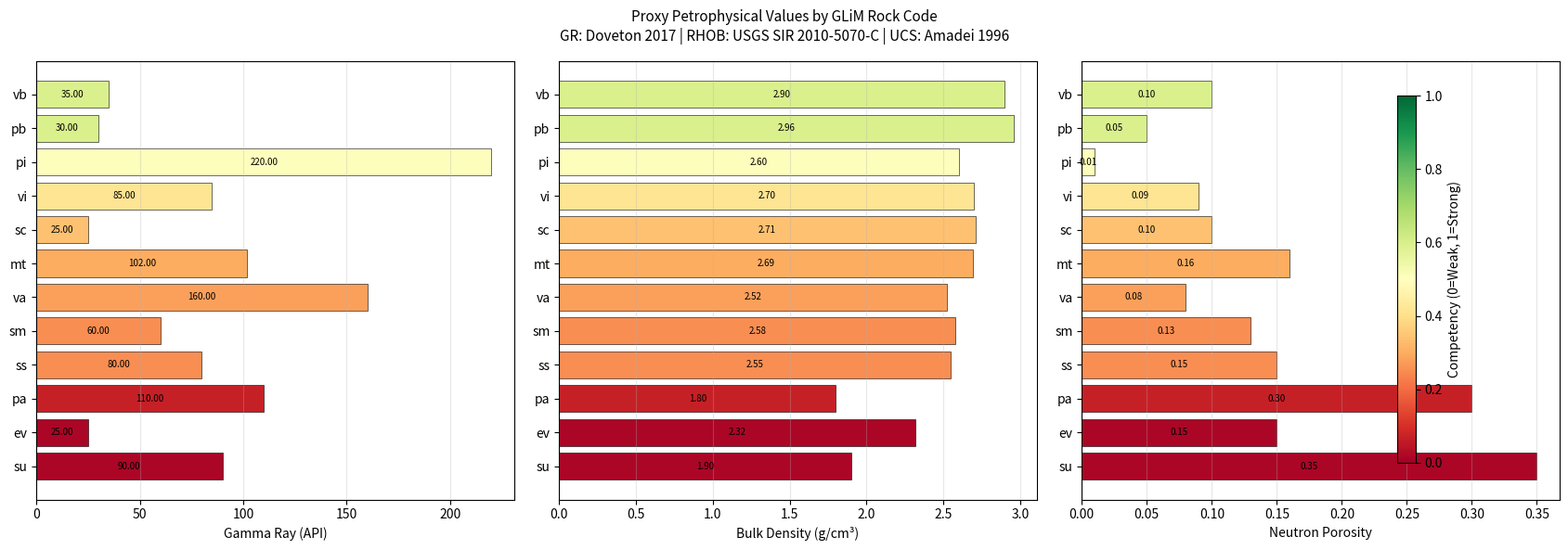

Reproduce this figure in Python.
# %% T4_02 — Proxy GR / RHOB / NPHI Values
# Builds the petrophysical proxy table for GLiM rock codes.
# All values are documented in PROXY_VALUES_README.md with full citations.
#
# Three sources:
#   GR   — Doveton (2017), KGS Geological Log Analysis, mineralogical reasoning
#   RHOB — Thomas & Ford (2007) via USGS SIR 2010-5070-C, Table 7-2
#   NPHI — Doveton (2017), KGS; mineralogical OH content reasoning
#   UCS  — Amadei (1996), citing Goodman (1989) and others; Hoek & Brown (1997)
#   comp — competency = UCS_avg / 360 MPa  (360 = max quartzite, Amadei Table 1)

import os
import pandas as pd
import numpy as np
import matplotlib.pyplot as plt
from matplotlib.colors import Normalize
from matplotlib.cm import ScalarMappable
from scipy.stats import pearsonr

# ── CHANGE THIS ─────────────────────────────────────────────────────────
BASE_DIR = r"D:\Games_krish\T4 1"
# ────────────────────────────────────────────────────────────────────────

PROCESSED_DIR = os.path.join(BASE_DIR, "data", "processed")
OUTPUT_DIR    = os.path.join(BASE_DIR, "data", "outputs")
os.makedirs(PROCESSED_DIR, exist_ok=True)
os.makedirs(OUTPUT_DIR, exist_ok=True)

# %%
# =============================================================
# PROXY VALUE TABLE
# See PROXY_VALUES_README.md for full derivation of every row.
# UCS reference max = 360 MPa (Amadei 1996, Table 1 quartzite max)
# MCT 'mt' values are weighted averages:
#   40% phyllite + 30% mica schist + 20% quartzite + 10% gneiss
#   (rock proportions from Valdiya 1980, Wadia Institute)
# =============================================================

UCS_REF_MAX = 360.0   # MPa — Amadei (1996) Table 1 quartzite maximum

proxy_data = {
    "rock_code": [
        "mt",   # MCT metamorphics — dominant rock in Joshimath corridor
        "pi",   # Acid/intermediate plutonics (granite, granodiorite)
        "pb",   # Basic plutonics (gabbro, amphibolite)
        "ss",   # Siliciclastic sedimentary (sandstone, arkose)
        "sc",   # Carbonate sedimentary (limestone, dolomite)
        "sm",   # Mixed sedimentary
        "su",   # Unconsolidated (alluvium, colluvium, slope debris)
        "va",   # Acid volcanics (rhyolite)
        "vb",   # Basic volcanics (basalt)
        "vi",   # Intermediate volcanics (andesite)
        "pa",   # Pyroclastics (tuff)
        "ev",   # Evaporites (gypsum)
        "wb",   # Water bodies
        "nd",   # No data (regional fallback)
        "ig",   # Ice/glaciers
        "ds",   # Dunes/sand
    ],

    # GR (API units) — Sources: Doveton 2017 (KGS), mineralogical K content
    # High K in micas → high GR for phyllite/schist
    # Near-zero K in quartz, chlorite → low GR for quartzite, gabbro
    # Granite ~220 API documented directly (Doveton 2017, Russell County well)
    "GR_api": [
        102,   # mt — weighted: 0.4×135 + 0.3×115 + 0.2×15 + 0.1×100 (see README)
        220,   # pi — documented ~220 API for granite (Doveton 2017)
         30,   # pb — basic, no K: "very low in basic igneous rocks" (Doveton 2017)
         80,   # ss — moderate K from feldspars
         25,   # sc — carbonate, very low radioactivity
         60,   # sm — average of ss and sc
         90,   # su — clay content raises GR; silty alluvium typical
        160,   # va — acid volcanic, high K
         35,   # vb — basalt, low GR (Doveton 2017)
         85,   # vi — intermediate between va and vb
        110,   # pa — pyroclastics variable; elevated from K in glass shards
         25,   # ev — gypsum/halite, no radioactive minerals
          0,   # wb — not rock
        102,   # nd — regional average (same as mt)
          0,   # ig — not rock
         55,   # ds — quartz-dominated sand, low K
    ],

    # RHOB (g/cm³) — Source: Thomas & Ford (2007) via USGS SIR 2010-5070-C Table 7-2
    # Quartzite 2.60, Schist 2.64, Phyllite 2.74, Gneiss 2.80, Amphibolite 2.96
    # Granite ~2.60 (Doveton 2017 borehole log)
    # Alluvium 1.90 (GW-Project 2020, wet bulk density unconsolidated)
    "RHOB_gcc": [
        2.69,  # mt — weighted: 0.4×2.74 + 0.3×2.64 + 0.2×2.60 + 0.1×2.80
        2.60,  # pi — granite, documented (Doveton 2017)
        2.96,  # pb — amphibolite value (USGS SIR Table 7-2)
        2.55,  # ss — sandstone, porous; slightly below quartz grain density
        2.71,  # sc — calcite grain density (Chemistry LibreTexts 2023)
        2.58,  # sm — average of ss and sc
        1.90,  # su — wet bulk density unconsolidated (GW-Project 2020)
        2.52,  # va — rhyolite, moderate density; vesicular
        2.90,  # vb — basalt; dense; Doveton 2017 "about 3.0 g/cc" for dense zones
        2.70,  # vi — andesite; between va and vb
        1.80,  # pa — tuff; highly vesicular, very low density
        2.32,  # ev — gypsum mineral density
        1.00,  # wb — water
        2.69,  # nd — regional average
        0.92,  # ig — ice density
        1.65,  # ds — loose sand
    ],

    # NPHI (fraction 0.0–1.0) — Source: Doveton (2017), KGS
    # Granite: ~1 unit (Doveton 2017: "about 1 limestone-equivalent unit")
    # Chlorite schist: ~0.50 ("Schlumberger tabulated: 52%", Doveton 2017)
    # Mica phyllite/schist: 0.18–0.25 (structural OH in muscovite/biotite)
    # Quartzite: ~0.01–0.03 (tight, no OH groups)
    # Rule: "low in silica-rich metamorphics, increased in micaceous rocks" (Doveton 2017)
    "NPHI": [
        0.16,  # mt — weighted: 0.4×0.22 + 0.3×0.18 + 0.2×0.02 + 0.1×0.10
        0.01,  # pi — granite "about 1 limestone-equivalent unit" ≈ 0.01 (Doveton 2017)
        0.05,  # pb — basic plutonics, tight
        0.15,  # ss — sandstone inter-granular porosity
        0.10,  # sc — carbonate, fracture/vug porosity
        0.13,  # sm — average ss and sc
        0.35,  # su — unconsolidated, high porosity
        0.08,  # va — rhyolite, variable vesicularity
        0.10,  # vb — basalt weathered "about 20 units" (Doveton 2017); /100 = 0.20
               #      but this is APPARENT porosity including alteration minerals
               #      fresh basalt ~0.05; using 0.10 as moderate estimate
        0.09,  # vi — intermediate
        0.30,  # pa — tuff, vesicular, high porosity
        0.15,  # ev — gypsum moderate
        1.00,  # wb — water
        0.16,  # nd — regional average
        1.00,  # ig — ice (100% hydrogen from ice lattice OH perspective)
        0.40,  # ds — loose sand with air/water-filled spaces
    ],

    # UCS_MPa — Uniaxial Compressive Strength
    # Source: Amadei (1996) Table 1 (n-sample averages, citing Goodman 1989 etc.)
    # Hoek & Brown (1997) Table 1 for field classification of phyllite, tuff
    # Phyllite: R4 = 50–100 MPa; use 40 MPa (conservative, foliation-parallel failure)
    "UCS_MPa": [
        108.0,  # mt — weighted: 0.4×40 + 0.3×57.8 + 0.2×288.8 + 0.1×174.4 = 108.1
        181.7,  # pi — granite average, Amadei (1996) Table 1, n=26
        214.1,  # pb — basalt average used as proxy for gabbro, Amadei (1996) n=16
         90.1,  # ss — sandstone average, Amadei (1996) Table 1, n=46
        120.9,  # sc — limestone average, Amadei (1996) Table 1, n=51
         90.0,  # sm — approximate (same as sandstone)
          5.0,  # su — near-zero; unconsolidated does not have UCS in strict sense
        100.0,  # va — estimate; rhyolite not in Amadei table; similar to limestone
        214.1,  # vb — basalt average, Amadei (1996) Table 1, n=16
        150.0,  # vi — interpolated between ss and vb
         25.0,  # pa — Hoek & Brown (1997): R3 "tuff" = 25–50 MPa; use lower bound
          5.0,  # ev — gypsum, very weak; Hoek R2 = 5–25 MPa
          0.0,  # wb — not rock
        108.0,  # nd — regional average
          0.0,  # ig — not rock
          5.0,  # ds — loose sand
    ],
}

df = pd.DataFrame(proxy_data)

# Derive competency from normalised UCS
df["competency"] = (df["UCS_MPa"] / UCS_REF_MAX).clip(0.0, 1.0).round(3)

print("Proxy table:")
print(df[["rock_code","GR_api","RHOB_gcc","NPHI","UCS_MPa","competency"]].to_string(index=False))

# %%
# --- Validate geophysical relationships ---
# High GR → weak rock (negative correlation with competency)
# High RHOB → strong rock (positive correlation)
# High NPHI → weak rock (negative correlation)

df_rocks = df[~df["rock_code"].isin(["wb","ig","nd"])].copy()
print("\nGeophysical consistency checks:")
for col, expected in [("GR_api","-"), ("RHOB_gcc","+"), ("NPHI","-")]:
    corr, _ = pearsonr(df_rocks[col], df_rocks["competency"])
    correct = (corr < 0 and expected == "-") or (corr > 0 and expected == "+")
    print(f"  corr({col:10s}, competency) = {corr:+.3f}  "
          f"[expected {expected}]  {'✓' if correct else '✗ CHECK VALUES'}")

# %%
# --- MCT zone calculation printout ---
print("\n--- MCT Zone Weighted Average ('mt') ---")
print("Proportions from Valdiya (1980):")
components = [
    ("Phyllite",    0.40,  40.0, 135, 2.74, 0.22),
    ("Mica Schist", 0.30,  57.8, 115, 2.64, 0.18),
    ("Quartzite",   0.20, 288.8,  15, 2.60, 0.02),
    ("Gneiss",      0.10, 174.4, 100, 2.80, 0.10),
]
w_comp = w_gr = w_rhob = w_nphi = 0
for rock, prop, ucs, gr, rhob, nphi in components:
    comp = ucs / UCS_REF_MAX
    w_comp += prop * comp
    w_gr   += prop * gr
    w_rhob += prop * rhob
    w_nphi += prop * nphi
    print(f"  {prop:.0%} {rock:15s}: UCS={ucs:5.1f} MPa → comp={comp:.3f}")

print(f"\n  Weighted competency : {w_comp:.3f}")
print(f"  Weighted GR         : {w_gr:.1f} API")
print(f"  Weighted RHOB       : {w_rhob:.3f} g/cm³")
print(f"  Weighted NPHI       : {w_nphi:.3f}")

# %%
# --- Plot ---
plot_df = df[~df["rock_code"].isin(["wb","ig","nd","ds"])].copy()
plot_df = plot_df.sort_values("competency", ascending=True)
colors  = plt.cm.RdYlGn(plot_df["competency"].values)

fig, axes = plt.subplots(1, 3, figsize=(17, 6))
fig.suptitle("Proxy Petrophysical Values by GLiM Rock Code\n"
             "GR: Doveton 2017 | RHOB: USGS SIR 2010-5070-C | UCS: Amadei 1996",
             fontsize=11)

for ax, (col, xlabel) in zip(axes, [
    ("GR_api",   "Gamma Ray (API)"),
    ("RHOB_gcc", "Bulk Density (g/cm³)"),
    ("NPHI",     "Neutron Porosity"),
]):
    bars = ax.barh(plot_df["rock_code"], plot_df[col],
                   color=colors, edgecolor="black", linewidth=0.4)
    ax.set_xlabel(xlabel)
    ax.grid(axis="x", alpha=0.3)
    for bar, val in zip(bars, plot_df[col]):
        ax.text(bar.get_width()*0.5, bar.get_y()+bar.get_height()/2,
                f"{val:.2f}", ha="center", va="center", fontsize=7)

sm = ScalarMappable(cmap="RdYlGn", norm=Normalize(vmin=0, vmax=1))
sm.set_array([])
fig.colorbar(sm, ax=axes, fraction=0.015, pad=0.04,
             label="Competency (0=Weak, 1=Strong)")
plt.tight_layout()
plt.savefig(os.path.join(OUTPUT_DIR,"proxy_values.png"), dpi=150, bbox_inches="tight")
plt.show()

# %%
# --- Save ---
out_path = os.path.join(PROCESSED_DIR, "proxy_values_lookup.csv")
df.to_csv(out_path, index=False)
print(f"Saved: {out_path}")
